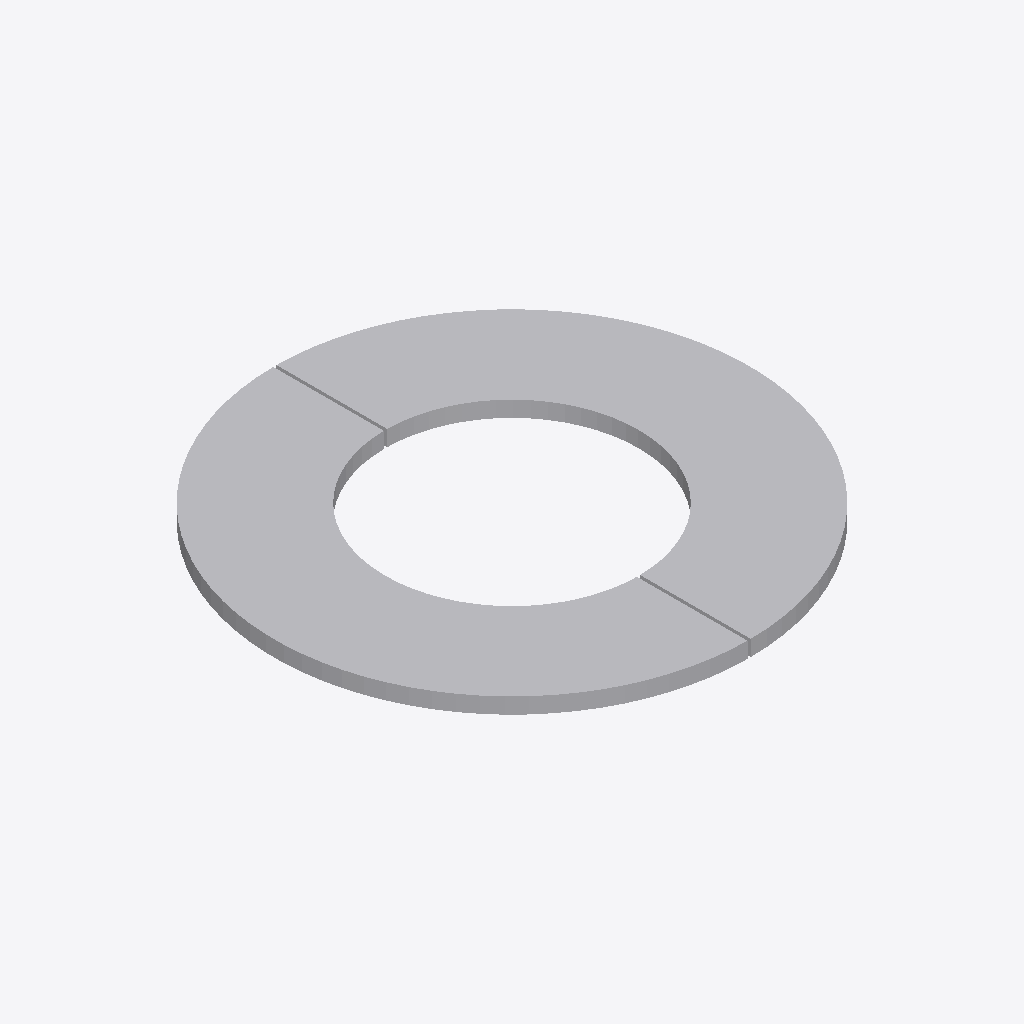
Isometric view of an IFC building model (IFC-SPF (STEP), schema IFC2X3, length unit metre), seen from the south-west, elements coloured by IFC class: 1 other element (light grey).
Extent 1.5 m × 1.5 m × 0.1 m (x, y, z). Storeys (1): Port De Barcelona at 0.00 m. Elements (1): 1 IfcFurnishingElement.

HEADER;
FILE_DESCRIPTION(('ViewDefinition [CoordinationView_V2.0]'),'2;1');
FILE_NAME('','',(''),(''),'','','');
FILE_SCHEMA(('IFC2X3'));
ENDSEC;
DATA;
#105=IFCPROJECT('34UKVHeH5CHvrwyycS_2aZ',$,'Port De Barcelona',$,$,'Port De Barcelona','Port De Barcelona',(#97),#92);
#130=IFCSITE('34UKVHeH5CHvrwyycS_2aX',$,'Default',$,$,#127,$,$,.ELEMENT.,(42,21,31,181945),(-71,-3,-24,-263305),0.0,$,$);
#115=IFCBUILDING('34UKVHeH5CHvrwyycS_2aY',$,'Port De Barcelona',$,$,#32,$,'Port De Barcelona',.ELEMENT.,$,$,$);
#124=IFCBUILDINGSTOREY('34UKVHeH5CHvrwyybZ1_NS',$,'Port De Barcelona',$,'Level:8mm Head',#122,$,'Port De Barcelona',.ELEMENT.,0.0);
#277=IFCFURNISHINGELEMENT('3bIPoWbR58Z8nPu7bRXm0O',$,'APBCN-URB-MOB-Alcorque_Hormigon_Redondo:APBCN-URB-MOB-Alcorque_Hormigon_Redondo:275924',$,'APBCN-URB-MOB-Alcorque_Hormigon_Redondo:APBCN-URB-MOB-Alcorque_Hormigon_Redondo',#275,#270,'275924');
ENDSEC;
